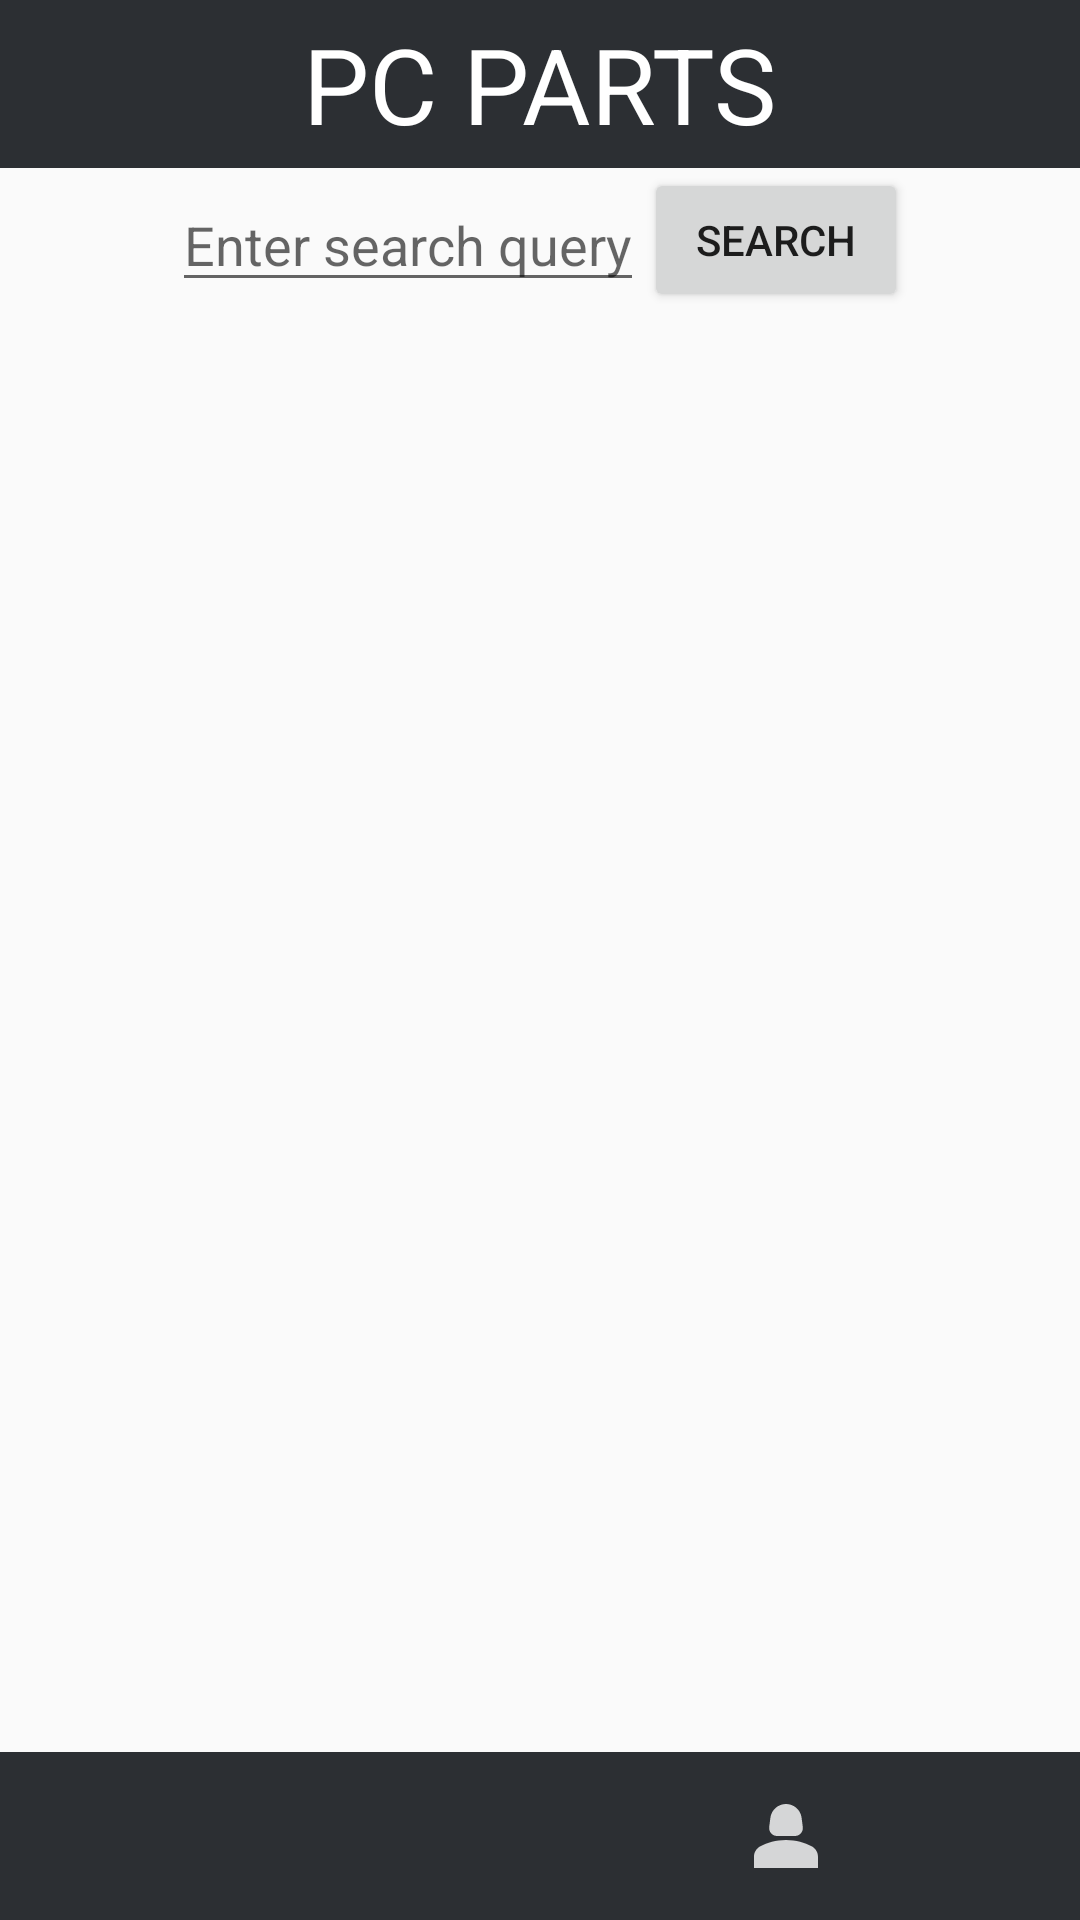

Write the Android layout XML for this screen, with the resource values it uses.
<!-- AndroidManifest.xml: activity theme AppTheme -->
<!-- res/layout/activity_main.xml -->
<?xml version="1.0" encoding="utf-8"?>
<LinearLayout xmlns:android="http://schemas.android.com/apk/res/android"
    android:orientation="vertical"
    android:layout_width="match_parent"
    android:layout_height="match_parent">

    <Toolbar
        android:layout_width="match_parent"
        android:layout_height="wrap_content"
        android:background="@color/darkGrey"
        android:minHeight="?android:actionBarSize"
        android:theme="?android:actionBarTheme">

        <TextView
            android:layout_width="wrap_content"
            android:layout_height="wrap_content"
            android:layout_gravity="center"
            android:text="PC PARTS"
            android:textColor="@color/white"
            android:textSize="35sp"/>
    </Toolbar>

    <LinearLayout
        android:layout_width="match_parent"
        android:layout_height="wrap_content"
        android:gravity="center"
        android:orientation="horizontal">

        <EditText
            android:id="@+id/searchEditText"
            android:layout_width="wrap_content"
            android:layout_height="wrap_content"
            android:hint="Enter search query"
            android:inputType="text" />

        <Button
            android:id="@+id/searchButton"
            android:layout_width="wrap_content"
            android:layout_height="wrap_content"
            android:text="Search" />

    </LinearLayout>

    <androidx.recyclerview.widget.RecyclerView
        android:id="@+id/pcPartsOverview"
        android:layout_width="match_parent"
        android:layout_height="0dp"
        android:layout_weight="1"
        android:layout_marginTop="3dp"
        android:divider="@color/black"
        android:dividerHeight="3dp"/>

    <LinearLayout
        android:layout_width="match_parent"
        android:layout_height="wrap_content"
        android:orientation="horizontal"
        android:gravity="center_vertical"
        android:background="@color/colorPrimary"
        android:minHeight="?android:actionBarSize"
        android:padding="8dp">

        <ImageView
            android:id="@+id/homeIcon"
            android:layout_width="wrap_content"
            android:layout_height="32dp"
            android:layout_marginEnd="8dp"
            android:layout_weight="1"
            android:src="@drawable/home" />

        <ImageView
            android:id="@+id/userIcon"
            android:layout_width="wrap_content"
            android:layout_height="32dp"
            android:layout_weight="1"
            android:src="@drawable/user" />

    </LinearLayout>
</LinearLayout>
<!-- resources referenced by this layout -->
<resources>
  <color name="black">#FF000000</color>
  <item name="colorPrimary" type="color">@color/darkGrey</item>
  <color name="darkGrey">#2C2F33</color>
  <color name="white">#FFFFFFFF</color>
  <!-- drawable user (drawable-anydpi) -->
  <vector xmlns:android="http://schemas.android.com/apk/res/android"
      android:width="24dp"
      android:height="24dp"
      android:viewportWidth="24"
      android:viewportHeight="24"
      android:tint="#FFFFFF"
      android:alpha="0.8">
    <path
        android:fillColor="@android:color/white"
        android:pathData="M18.39,14.56C16.71,13.7 14.53,13 12,13c-2.53,0 -4.71,0.7 -6.39,1.56C4.61,15.07 4,16.1 4,17.22V20h16v-2.78C20,16.1 19.39,15.07 18.39,14.56z"/>
    <path
        android:fillColor="@android:color/white"
        android:pathData="M9.78,12h4.44c1.21,0 2.14,-1.06 1.98,-2.26l-0.32,-2.45C15.57,5.39 13.92,4 12,4S8.43,5.39 8.12,7.29L7.8,9.74C7.64,10.94 8.57,12 9.78,12z"/>
  </vector>
  <style name="AppTheme" parent="@style/Theme.AppCompat.Light" />
</resources>
